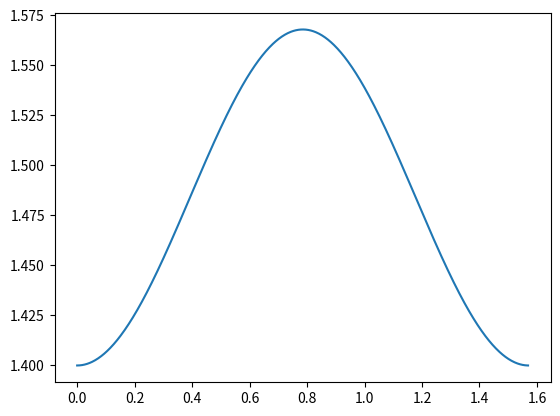
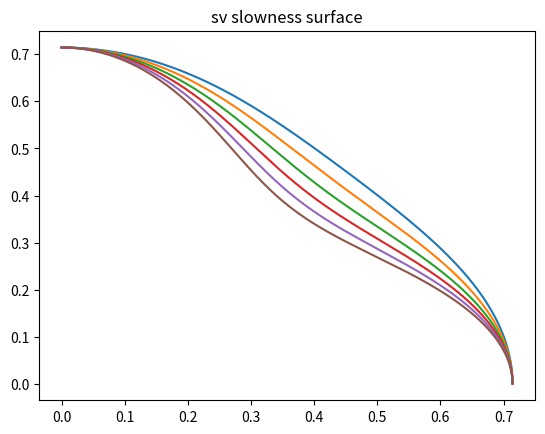

Reproduce these figures in Python, in order.
import numpy as np
import scipy.sparse as sparse
from scipy.sparse import linalg as splinalg
import matplotlib.pyplot as plt
from mpl_toolkits.axes_grid1 import make_axes_locatable
import matplotlib.cm as cm



def vsv(sigma,vs0=1.4):
  theta = np.arange(0,90,0.1)*np.pi/180.
  v = np.zeros(len(theta))
  for i in range(len(theta)):
    t = theta[i]
    v[i] = vs0*(1+sigma/4.*np.power(np.sin(2*t),2))
  return (v,theta)  


def VpExact(vp0,eps,delta,vp0vs0,theta):
  f = 1.-np.power(1./vp0vs0,2)
  sint = np.sin(theta)
  sint2 = np.sin(2*theta)
  sin2t2 = sint2*sint2
  sin2t = sint*sint
  sin4t = np.power(sint,4)
  cost = np.cos(theta)
  cos2t = cost*cost
  
  a = (1+ 2.*eps*sin2t/f)
  b = 2.*(eps-delta)*sin2t2/f
  v2 = vp0*vp0*(1. 
        + eps*sin2t 
        -0.5*f -
        0.5*f*np.sqrt(a*a-b))

  return np.sqrt(v2)


  
fig = plt.figure(1)
ax  = fig.add_subplot(111)
v,t = vsv(0.48)
ax.plot(t,v)

fig2 = plt.figure(2)
ax2  = fig2.add_subplot(111)

for sigma in np.arange(0.48,1.5,.2):
  v,t = vsv(sigma)
  vv = (1./v)*np.cos(t)
  vh = (1./v)*np.sin(t)
  ax2.plot(vh,vv)
ax2.set_title("sv slowness surface")


plt.show()
